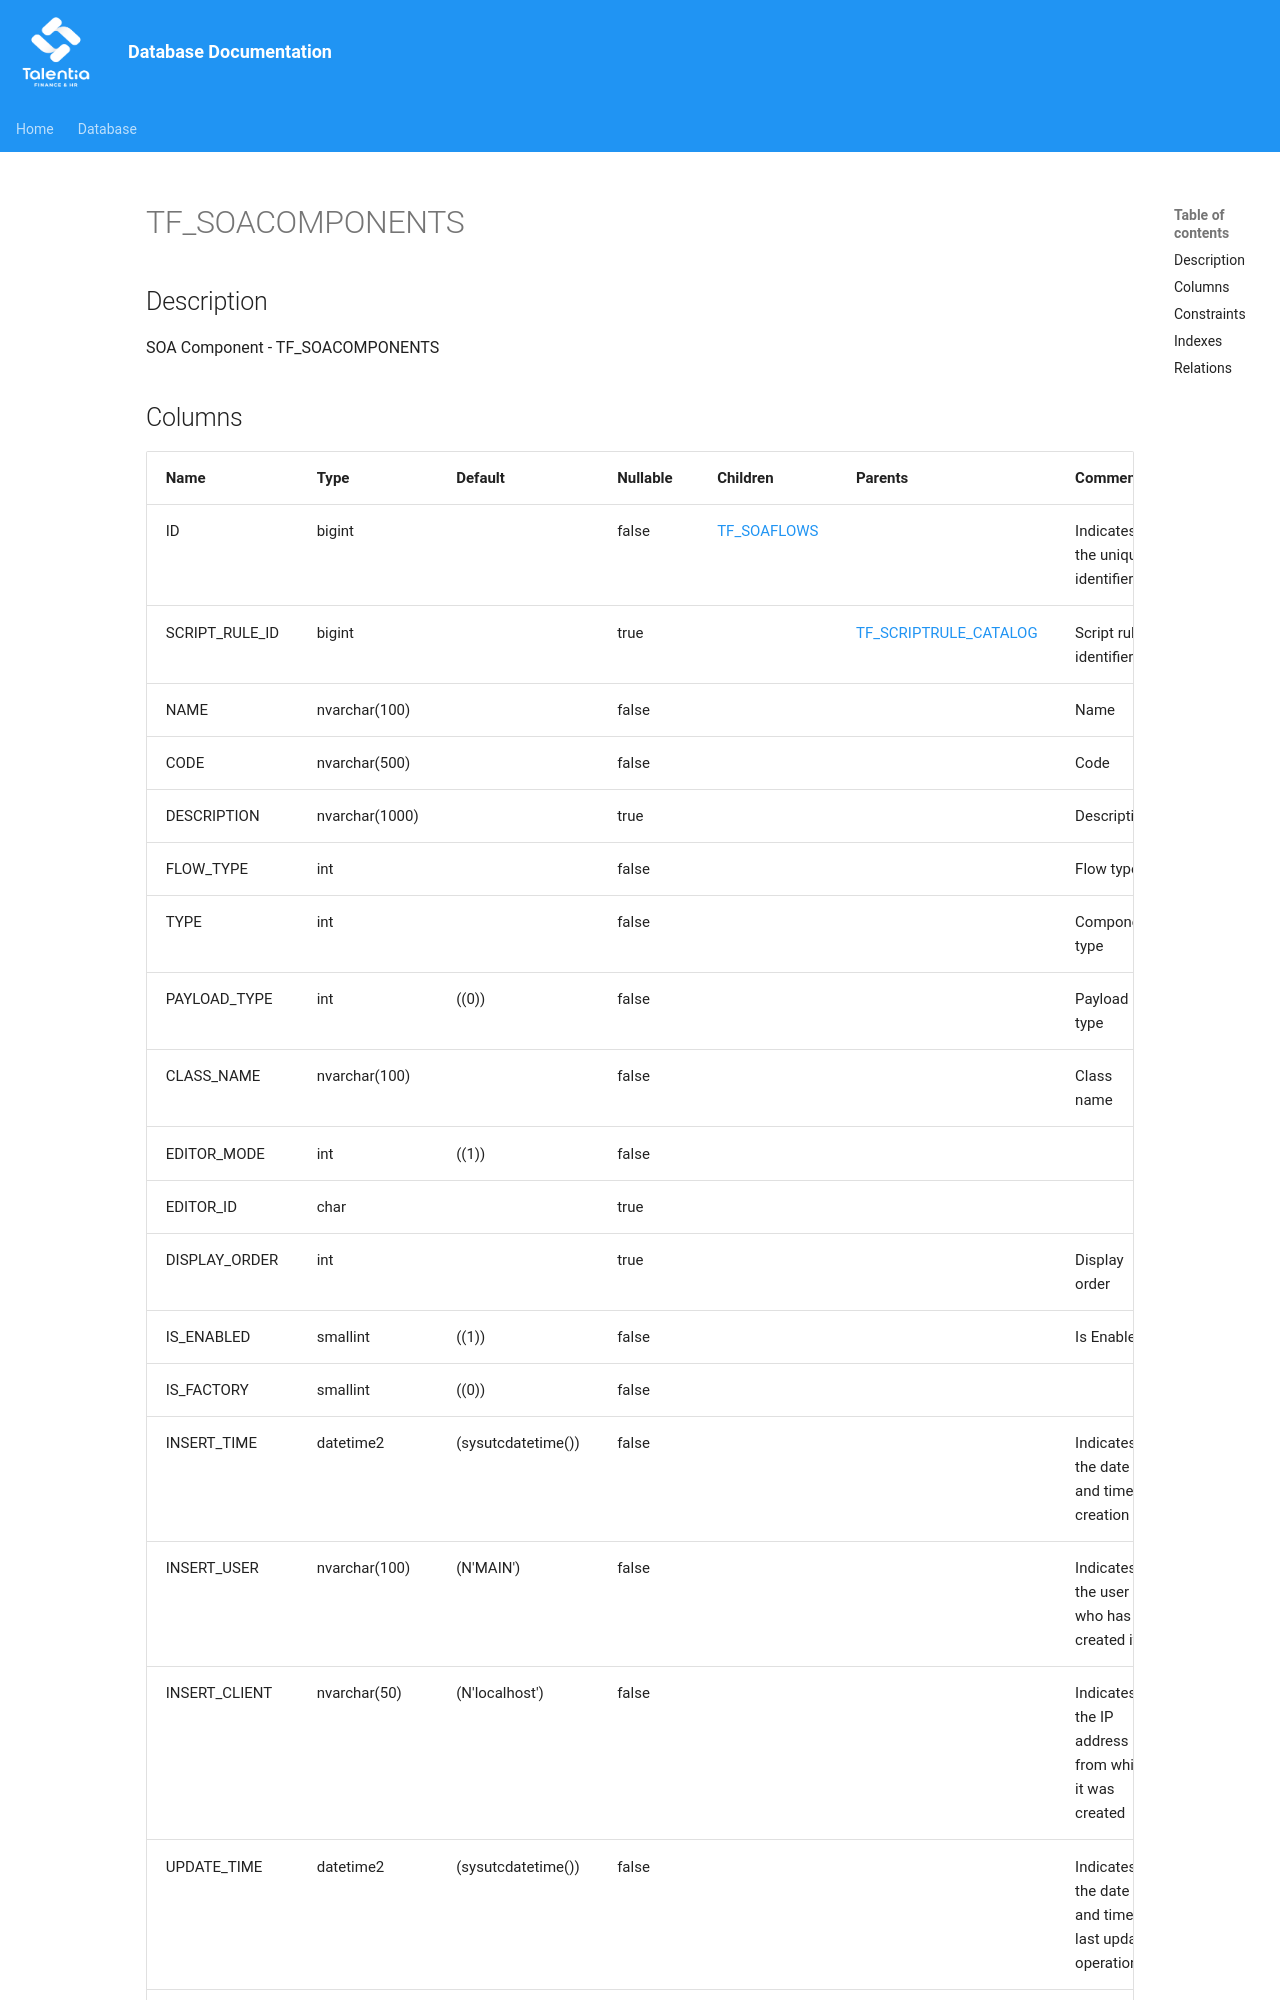

repository: giovanniporcelli/documentazione-db · page: schema/TF_SOACOMPONENTS/index.html · generator: mkdocs

# TF_SOACOMPONENTS

## Description

SOA Component - TF_SOACOMPONENTS  


## Columns

| Name | Type | Default | Nullable | Children | Parents | Comment |
| ---- | ---- | ------- | -------- | -------- | ------- | ------- |
| ID | bigint |  | false | [TF_SOAFLOWS](TF_SOAFLOWS.md) |  | Indicates the unique identifier |
| SCRIPT_RULE_ID | bigint |  | true |  | [TF_SCRIPTRULE_CATALOG](TF_SCRIPTRULE_CATALOG.md) | Script rule identifier |
| NAME | nvarchar(100) |  | false |  |  | Name |
| CODE | nvarchar(500) |  | false |  |  | Code |
| DESCRIPTION | nvarchar(1000) |  | true |  |  | Description |
| FLOW_TYPE | int |  | false |  |  | Flow type |
| TYPE | int |  | false |  |  | Component type |
| PAYLOAD_TYPE | int | ((0)) | false |  |  | Payload type |
| CLASS_NAME | nvarchar(100) |  | false |  |  | Class name |
| EDITOR_MODE | int | ((1)) | false |  |  |  |
| EDITOR_ID | char
